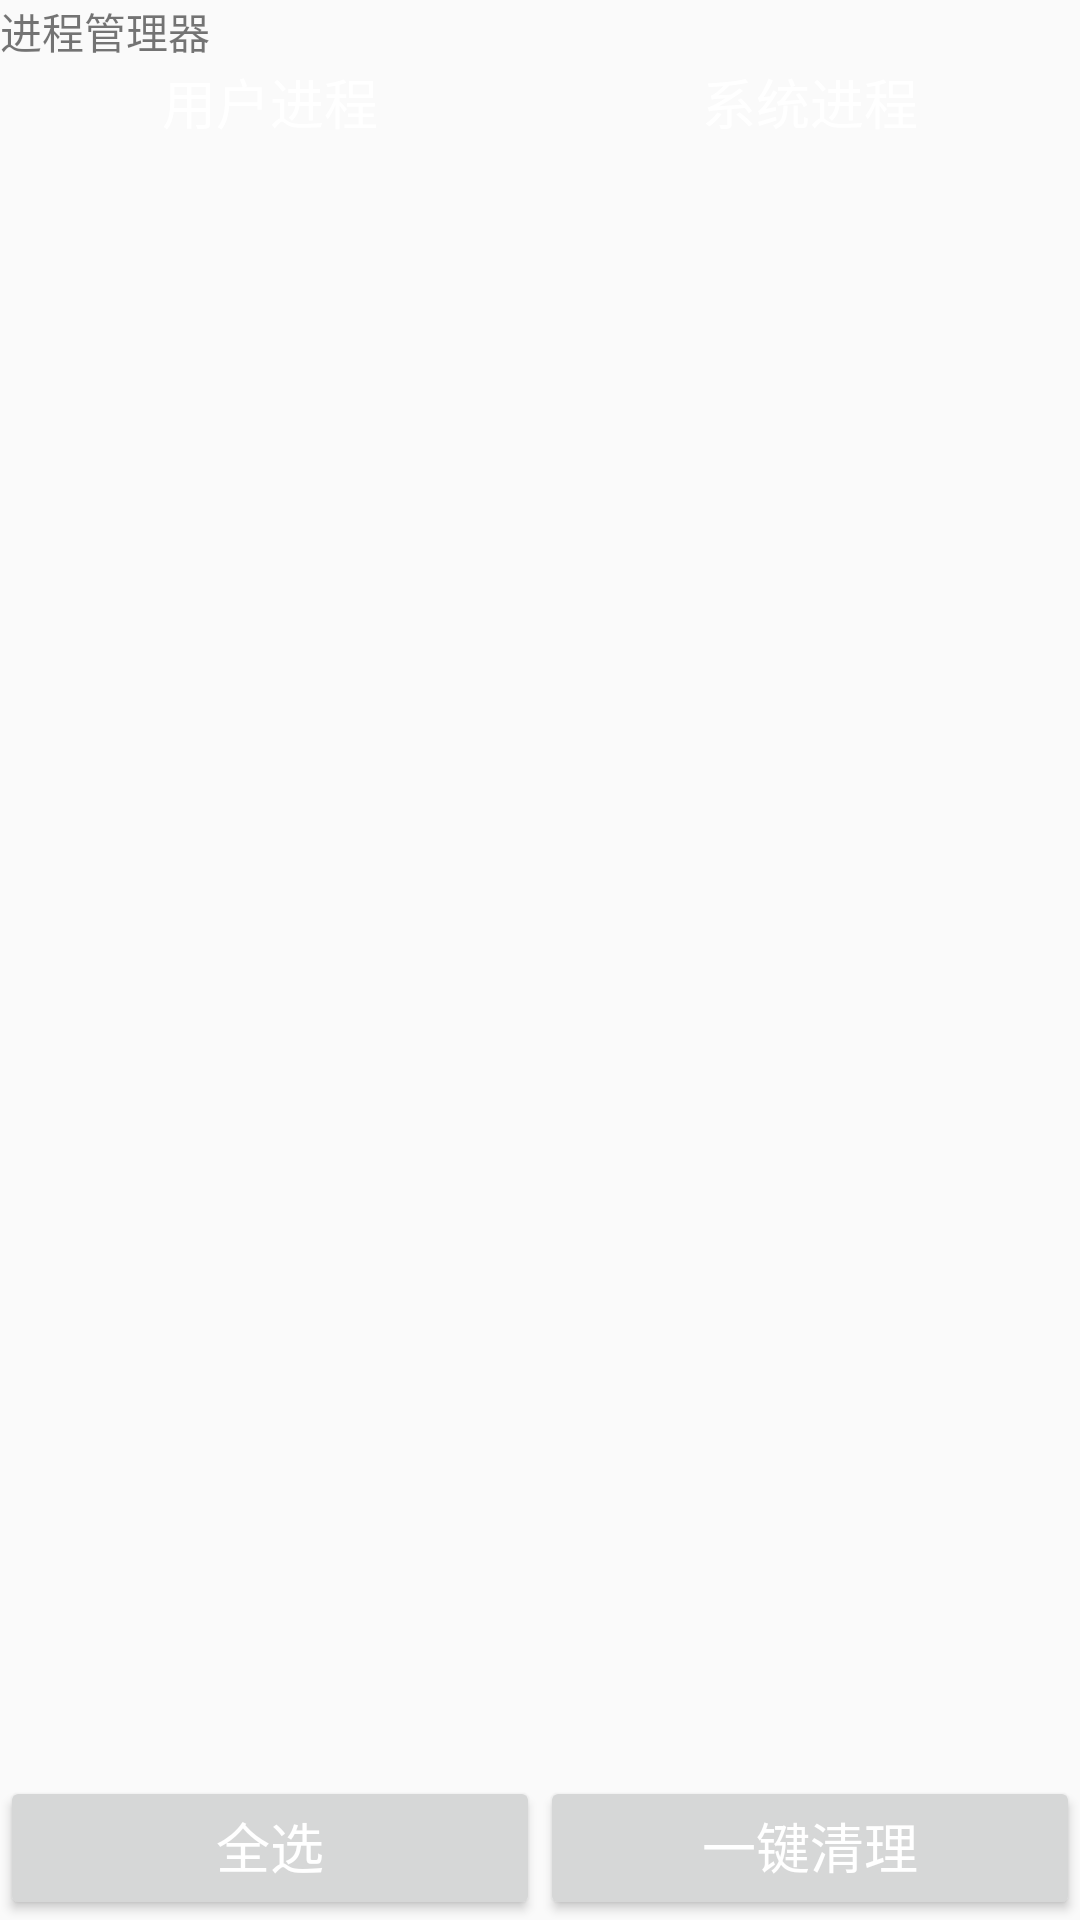

This screen was rendered from an Android layout file. Write that file and the resources it references.
<!-- AndroidManifest.xml: application theme Theme.AppCompat.Light.NoActionBar -->
<!-- res/layout/task_manager.xml -->
<?xml version="1.0" encoding="utf-8"?>
<LinearLayout xmlns:android="http://schemas.android.com/apk/res/android"
    android:layout_width="fill_parent"
    android:layout_height="fill_parent"
    android:orientation="vertical" >
    <TextView
        android:layout_width="wrap_content"
        android:layout_height="wrap_content"
        style="@style/text_title_style"
        android:gravity="center"
        android:text="进程管理器" />

    <LinearLayout
        android:layout_width="fill_parent"
        android:layout_height="wrap_content"
        android:orientation="horizontal" >

        <Button
            android:id="@+id/bt_user"
            android:layout_width="0dip"
            android:layout_height="wrap_content"
            android:layout_weight="1"
            android:background="@drawable/bg_normal"
            android:gravity="center_horizontal"
            android:text="用户进程"
            android:textColor="#ffffff"
            android:textSize="18sp" />

        <Button
            android:id="@+id/bt_system"
            android:layout_width="0dip"
            android:layout_height="wrap_content"
            android:layout_weight="1"
            android:background="@drawable/bg_normal"
            android:gravity="center_horizontal"
            android:text="系统进程"
            android:textColor="#ffffff"
            android:textSize="18sp" />
    </LinearLayout>

    <RelativeLayout
        android:layout_width="fill_parent"
        android:layout_height="fill_parent" >

        <ListView
            android:id="@+id/lv_usertask"
            android:layout_width="fill_parent"
            android:layout_height="fill_parent"
            android:layout_marginBottom="30dip" >
        </ListView>

        <ListView
            android:visibility="gone"
            android:id="@+id/lv_systemtask"
            android:layout_width="fill_parent"
            android:layout_height="fill_parent"
            android:layout_marginBottom="30dip" >
        </ListView>

        <LinearLayout
            android:layout_width="fill_parent"
            android:layout_height="wrap_content"
            android:layout_alignParentBottom="true"
            android:orientation="horizontal" >

            <Button
                android:layout_width="0dip"
                android:onClick="selectAll"
                android:layout_height="wrap_content"
                android:layout_weight="1"
                android:gravity="center_horizontal"
                android:text="全选"
                android:textColor="#ffffff"
                android:textSize="18sp" />

            <Button
                android:onClick="oneKeyClear"
                android:layout_width="0dip"
                android:layout_height="wrap_content"
                android:layout_weight="1"
                android:gravity="center_horizontal"
                android:text="一键清理"
                android:textColor="#ffffff"
                android:textSize="18sp" />
        </LinearLayout>
    </RelativeLayout>
</LinearLayout>
<!-- resources referenced by this layout -->
<resources>

</resources>
